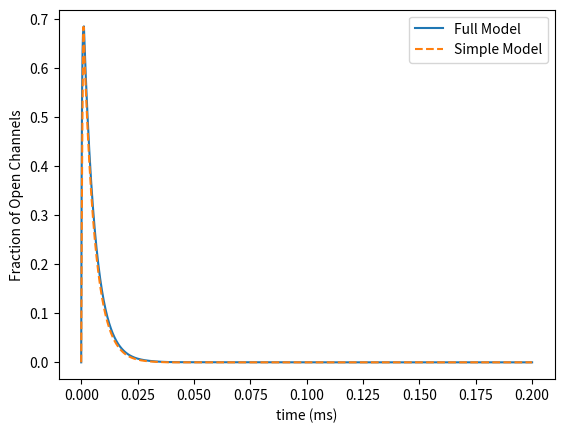

Reproduce this figure in Python.
#   -------------------------------------------------------------------
# 
#    Program to compute the response of the AMPA model to a delta function
#    input
# 
#    For Chapter 8, Fig. 8.13 of
#    Keener and Sneyd, Mathematical Physiology, 3rd Edition, Springer.
#  
# [redacted]
#  
#   ------------------------------------------------------------------- 

import numpy as np
import matplotlib.pyplot as plt
from scipy.integrate import solve_ivp

# Define the system of ODEs
def rhs(t,s):
    c0, c1, c2, D1, D2, simpleC = s
    O = 1 - c0 - c1 - c2 - D1 - D2
    TT = 1000*(np.heaviside(t,0) - np.heaviside(t-0.001,0))

    c0p = -Rb * TT * c0 + Ru1 * c1
    c1p = Rb * TT * c0 - Ru1 * c1 + Rr * D1 - Rd * c1 + Ru2 * c2 - Rb * TT * c1
    c2p = -Ru2 * c2 + Rb * TT * c1 + Rr * D2 - Rd * c2 + Rc * O - Ro * c2
    D1p = Rd * c1 - Rr * D1
    D2p = Rd * c2 - Rr * D2
    simpleCp = -alpha * simpleC * TT + beta * (1 - simpleC)

    return [c0p, c1p, c2p, D1p, D2p, simpleCp]


# Parameters
Rb = 13.0e6
Ru1 = 5.9
Ru2 = 8.6e4
Rd = 900.0
Rr = 64.0
Ro = 2.7e3
Rc = 200.0
alpha = 1.35
beta = 200.0

# Time settings
t_end = 0.2
tout= np.linspace(0,t_end,1000)

# Initial conditions
s0 = [1, 0, 0, 0, 0, 1]

# Solve the system of ODEs. LSODA doesn't work. Have to use BDF.
solution = solve_ivp(rhs, [0,t_end], s0, t_eval=tout, method='BDF')

# Extract results
c0 = solution.y[0]
c1 = solution.y[1]
c2 = solution.y[2]
D1 = solution.y[3]
D2 = solution.y[4]
simpleC = solution.y[5]
simpleO = 1 - simpleC
O = 1 - c0 - c1 - c2 - D1 - D2

# Plot results
plt.plot(solution.t, O, label='Full Model')
plt.plot(solution.t, simpleO, '--', label='Simple Model')
plt.xlabel('time (ms)')
plt.ylabel('Fraction of Open Channels')
plt.legend()
plt.show()
